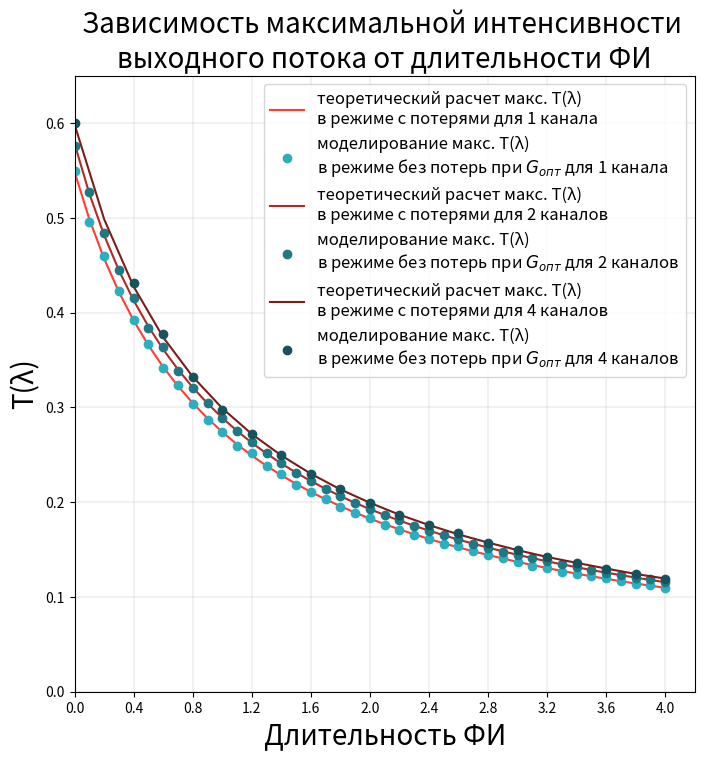

The script that saved this image: (Note: this script raises an exception after producing the figure.)
import numpy as np
import matplotlib.pyplot as plt
from matplotlib.ticker import MultipleLocator


MIN_EP_LEN = 0.0
MAX_EP_LEN = 4.0
EP_LEN_STEP = 0.1
# SLOTS_LEN is EP_LEN with DTP_LEN.
SLOTS_LEN = \
    np.arange(MIN_EP_LEN, MAX_EP_LEN+EP_LEN_STEP, EP_LEN_STEP)


EP_LEN_STEP_2 = 0.2
# SLOTS_LEN is EP_LEN with DTP_LEN.
SLOTS_LEN_2 = \
    np.arange(MIN_EP_LEN, MAX_EP_LEN+EP_LEN_STEP_2, EP_LEN_STEP_2)

#############################

LAMBDA_OUT_LOSSY_1_CH = [0.5482, 0.4984, 0.4568, 0.4217, 0.3916, 0.3655, 0.3426, \
                         0.3225, 0.3046, 0.2885, 0.2741, 0.261, 0.2492, 0.2383,\
                         0.2284, 0.2193, 0.2108, 0.203, 0.1958, 0.189, 0.1827, \
                         0.1768, 0.1713, 0.1661,  0.1612, 0.1566, 0.1523, 0.1482, \
                         0.1443,0.1406 , 0.137, 0.1337, 0.1305, 0.1275, 0.1246, \
                         0.1218, 0.1192, 0.1166, 0.1142, 0.1119, 0.1096]

LAMBDA_CR_LOSSLESS_1_CH = [0.5491, 0.4953, 0.4595, 0.4225, 0.3919, 0.3671, 0.3419, \
                           0.3234, 0.304, 0.2869, 0.2743, 0.2598, 0.2518, 0.238, \
                           0.2293, 0.2183, 0.2103, 0.2034, 0.195, 0.1886, 0.1834, \
                           0.1763, 0.1708, 0.1656, 0.1611, 0.1559, 0.1533, 0.1482, \
                           0.144, 0.1411, 0.1374, 0.1331, 0.1302, 0.1263, 0.1243, \
                           0.1218, 0.12, 0.1165, 0.1139, 0.1121, 0.1098]

#############################

LAMBDA_OUT_LOSSY_2_CH = [0.578, 0.5254, 0.4816, 0.4446, 0.4128, 0.3853, 0.3612, \
                         0.34, 0.3211, 0.3042, 0.289, 0.2752, 0.2627, 0.2513,\
                         0.2408, 0.2312, 0.2223, 0.2141, 0.2064, 0.1993, 0.1927, \
                         0.1864, 0.1806, 0.1751,  0.17, 0.1651, 0.1605, 0.1562, \
                         0.1521, 0.1482 , 0.1445, 0.141, 0.1376, 0.1344, 0.1314, \
                         0.1284, 0.1256, 0.123, 0.1204, 0.1179, 0.1156]

LAMBDA_CR_LOSSLESS_2_CH = [0.5759, 0.52695, 0.4841, 0.4451, 0.41505, 0.38385, \
                           0.36325, 0.3388, 0.32065, 0.30505, 0.28915, \
                           0.2753, 0.2639, 0.2514, 0.24085, 0.23125, 0.22255, \
                           0.21385, 0.20665, 0.19925, 0.1933, 0.1867, 0.1808, \
                           0.17525, 0.16955, 0.1657, 0.1608, 0.15625, 0.1519, \
                           0.1476, 0.14415, 0.14095, 0.1375, 0.1346, 0.13115, \
                           0.12805, 0.12555, 0.12285, 0.12025, 0.1185, 0.11555]

#############################

LAMBDA_OUT_LOSSY_4_CH = [0.5983, 0.4985, 0.4274, 0.3739, 0.3324, 0.2991, 0.2719,\
                         0.2493, 0.23, 0.2135, 0.1994, 0.1868,  0.1759,  0.166, \
                         0.1574, 0.1494, 0.1422, 0.136, 0.13, 0.1243, 0.1194]

LAMBDA_CR_LOSSLESS_4_CH = [0.600, 5.025, 0.431, 0.377, 0.3325, 0.2975, 0.272, \
                           0.2493, 0.23, 0.2135, 0.1994, 0.1868,  0.1759,  0.167, \
                           0.1574, 0.1494, 0.1422, 0.136, 0.13, 0.1243, 0.1194]

#############################

LAMBDA_OUT_LOSSY_8_CH = [0.6042, 0.5035, 0.4315, 0.3776, 0.3355, 0.3021, 0.2746, \
                         0.2517, 0.2323, 0.2014, 0.2156, 0.1885, 0.1777, 0.1676, 
                         0.1588, 0.151, 0.1437, 0.1369, 0.1312, 0.1259, 0.1207]

LAMBDA_CR_LOSSLESS_8_CH = [0.6042, 0.5035, 0.435, 0.378, 0.338, 0.303, 0.274, \
                           0.252, 0.2322, 0.213, 0.202, 0.1887, 0.1777, 0.1676,\
                           0.1588, 0.151, 0.1437, 0.1369, 0.1312, 0.1259, 0.1207]

G_OPT_1_CH = 1.77
G_OPT_2_CH = 1.54
G_OPT_4_CH = 1.34
G_OPT_8_CH = 1.20

T_lam_max_1_CH = 0.5482

SAVE_PATH = "../graphs/py"

def darken_color_hex(hex_color: str, dark_factor: float) -> str:
    hex_color = hex_color.lstrip('#')
    rgb = [int(hex_color[i:i+2], 16) for i in (0, 2, 4)]
    darkened_rgb = [max(0, int(c * dark_factor)) for c in rgb]
    return '#{:02x}{:02x}{:02x}'.format(*darkened_rgb)


def main():

    color_1_ch = '#ff3d33'
    color_2_ch = darken_color_hex(color_1_ch, 0.7)
    color_4_ch = darken_color_hex(color_2_ch, 0.7)
    color_8_ch = darken_color_hex(color_4_ch, 0.2)

    color_1_ch_ = '#2baebf'
    color_2_ch_ = darken_color_hex(color_1_ch_, 0.7)
    color_4_ch_ = darken_color_hex(color_2_ch_, 0.7)
    color_8_ch_ = darken_color_hex(color_4_ch_, 0.2)

    plt.figure(figsize=(8, 8))
    plt.plot(SLOTS_LEN, LAMBDA_OUT_LOSSY_1_CH, color=color_1_ch, linestyle='-', \
             label='теоретический расчет макс. T(λ) \nв режиме с потерями для 1 канала')
    for i, slot_len in enumerate(SLOTS_LEN):
        if i == len(SLOTS_LEN)  -1:
            plt.plot(slot_len, LAMBDA_CR_LOSSLESS_1_CH[i], 'o', color=color_1_ch_, \
                     label='моделирование макс. T(λ) \nв режиме без потерь при $G_{опт}$ для 1 канала')
            break
        plt.plot(slot_len, LAMBDA_CR_LOSSLESS_1_CH[i], 'o', color=color_1_ch_,)

    plt.plot(SLOTS_LEN, LAMBDA_OUT_LOSSY_2_CH, color=color_2_ch, linestyle='-', \
             label='теоретический расчет макс. T(λ) \nв режиме с потерями для 2 каналов')
    for i, slot_len in enumerate(SLOTS_LEN):
        if i == len(SLOTS_LEN)  -1:
            plt.plot(slot_len, LAMBDA_CR_LOSSLESS_2_CH[i], 'o', color=color_2_ch_, \
                     label='моделирование макс. T(λ) \nв режиме без потерь при $G_{опт}$ для 2 каналов')
            break
        plt.plot(slot_len, LAMBDA_CR_LOSSLESS_2_CH[i], 'o', color=color_2_ch_,)

    plt.plot(SLOTS_LEN_2, LAMBDA_OUT_LOSSY_4_CH, color=color_4_ch, linestyle='-', \
             label='теоретический расчет макс. T(λ) \nв режиме с потерями для 4 каналов')
    for i, slot_len in enumerate(SLOTS_LEN_2):
        if i == len(SLOTS_LEN_2)  -1:
            plt.plot(slot_len, LAMBDA_CR_LOSSLESS_4_CH[i], 'o', color=color_4_ch_, \
                     label='моделирование макс. T(λ) \nв режиме без потерь при $G_{опт}$ для 4 каналов')
            break
        plt.plot(slot_len, LAMBDA_CR_LOSSLESS_4_CH[i], 'o', color=color_4_ch_,)

    # plt.plot(SLOTS_LEN_2, LAMBDA_OUT_LOSSY_8_CH, color=color_4_ch, linestyle='-', \
    #          label='теоретический расчет макс. T(λ) \nсистемы с потерями для 8 каналов')
    # for i, slot_len in enumerate(SLOTS_LEN_2):
    #     if i == len(SLOTS_LEN_2)  -1:
    #         plt.plot(slot_len, LAMBDA_CR_LOSSLESS_8_CH[i], 'o', color=color_8_ch_, \
    #                  label='моделирование макс. T(λ) \nсистемы без потерь при $G_{опт}$ для 8 каналов')
    #         break
    #     plt.plot(slot_len, LAMBDA_CR_LOSSLESS_8_CH[i], 'o', color=color_8_ch_,)

    # plt.hlines(y=G_OPT_1_CH, xmin=0, xmax=4, 
    #            colors='#ff3d33', linewidth=1.5, linestyle='-', label = 'кол-во каналов 1')
    # plt.hlines(y=G_OPT_2_CH, xmin=0, xmax=4, 
    #         colors=color_2_ch, linewidth=1.5, linestyle='-', label = 'кол-во каналов 2')
    # plt.hlines(y=G_OPT_4_CH, xmin=0, xmax=4, 
    #         colors=color_4_ch, linewidth=1.5, linestyle='-', label = 'кол-во каналов 4')
    # plt.hlines(y=G_OPT_8_CH, xmin=0, xmax=4, 
    #         colors=color_8_ch, linewidth=1.5, linestyle='-', label = 'кол-во каналов 8')
        
    plt.title('Зависимость максимальной интенсивности \nвыходного потока от длительности ФИ', fontsize=20)
    plt.ylabel('T(λ)', fontsize=20)

    # plt.title('Зависимость оптимального параметра G\n от длительности ФИ', fontsize=20)
    # plt.ylabel('G опт', fontsize=20)

    plt.xlabel('Длительность ФИ', fontsize=20)

    plt.ylim(0, 0.65)
    plt.xlim(left=0)
    plt.legend(fontsize=12,loc='upper right')

    # Set the chart layout / Задать разлиновку графика
    plt.grid(True, linewidth=0.25, which='both')
    plt.gca().xaxis.set_major_locator(MultipleLocator(0.4))
    plt.gca().yaxis.set_major_locator(MultipleLocator(0.1))

    plt.savefig(f"{SAVE_PATH}/lam_from_ep_len_theory.png")
    plt.show()


if __name__ == '__main__':
    main()
